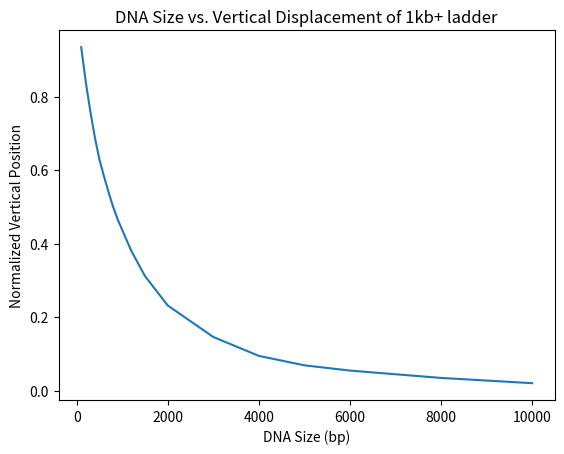
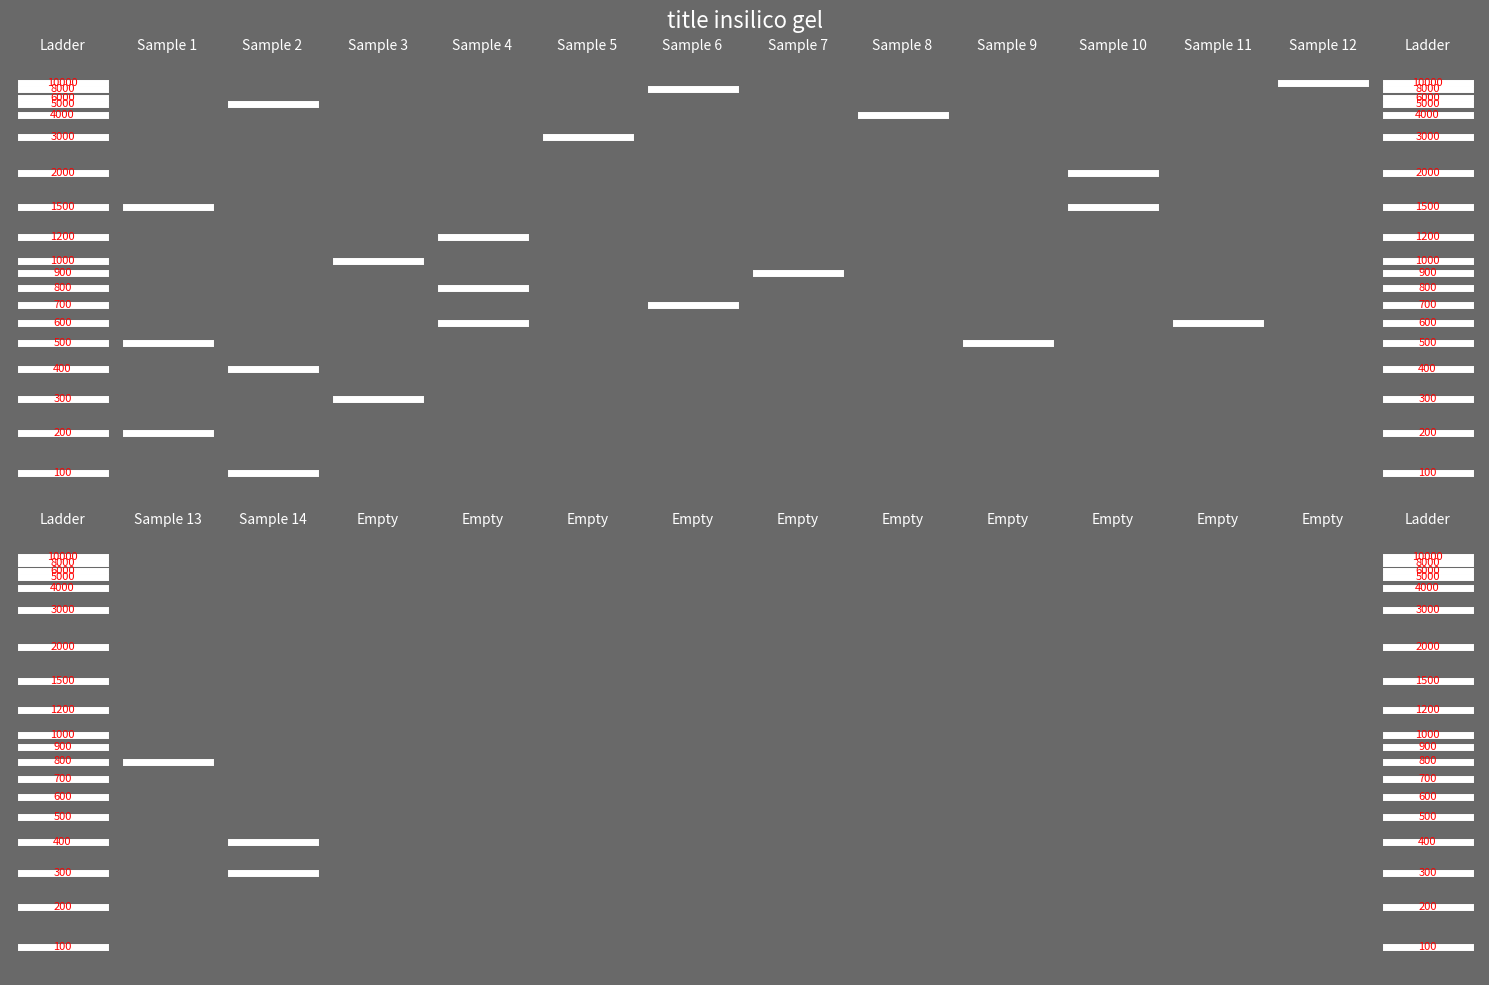
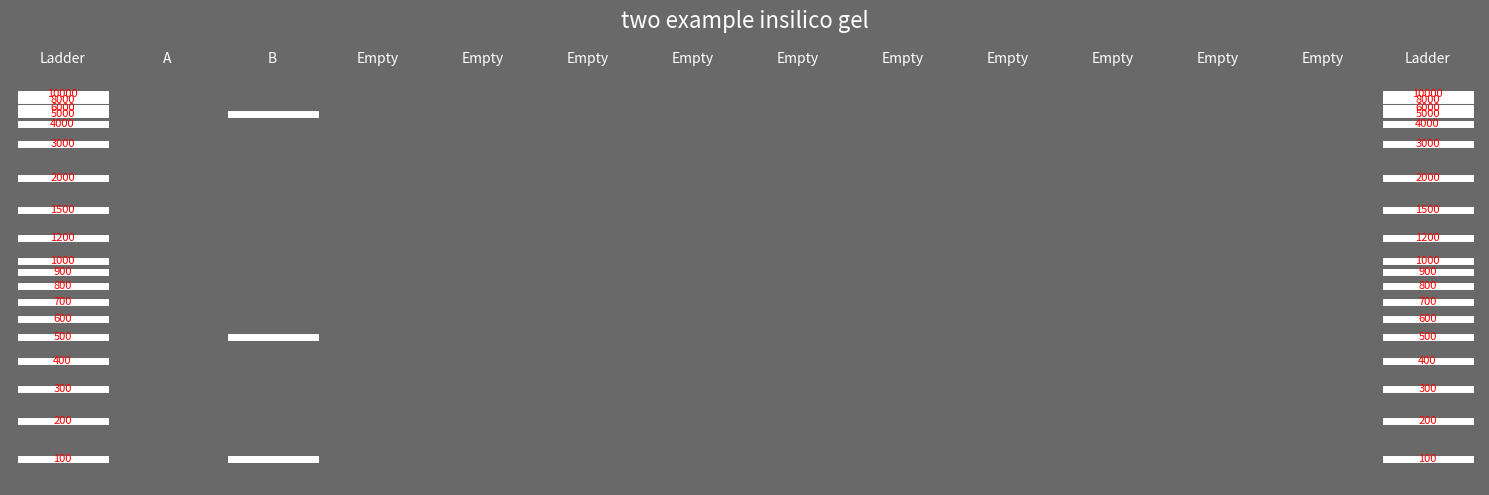
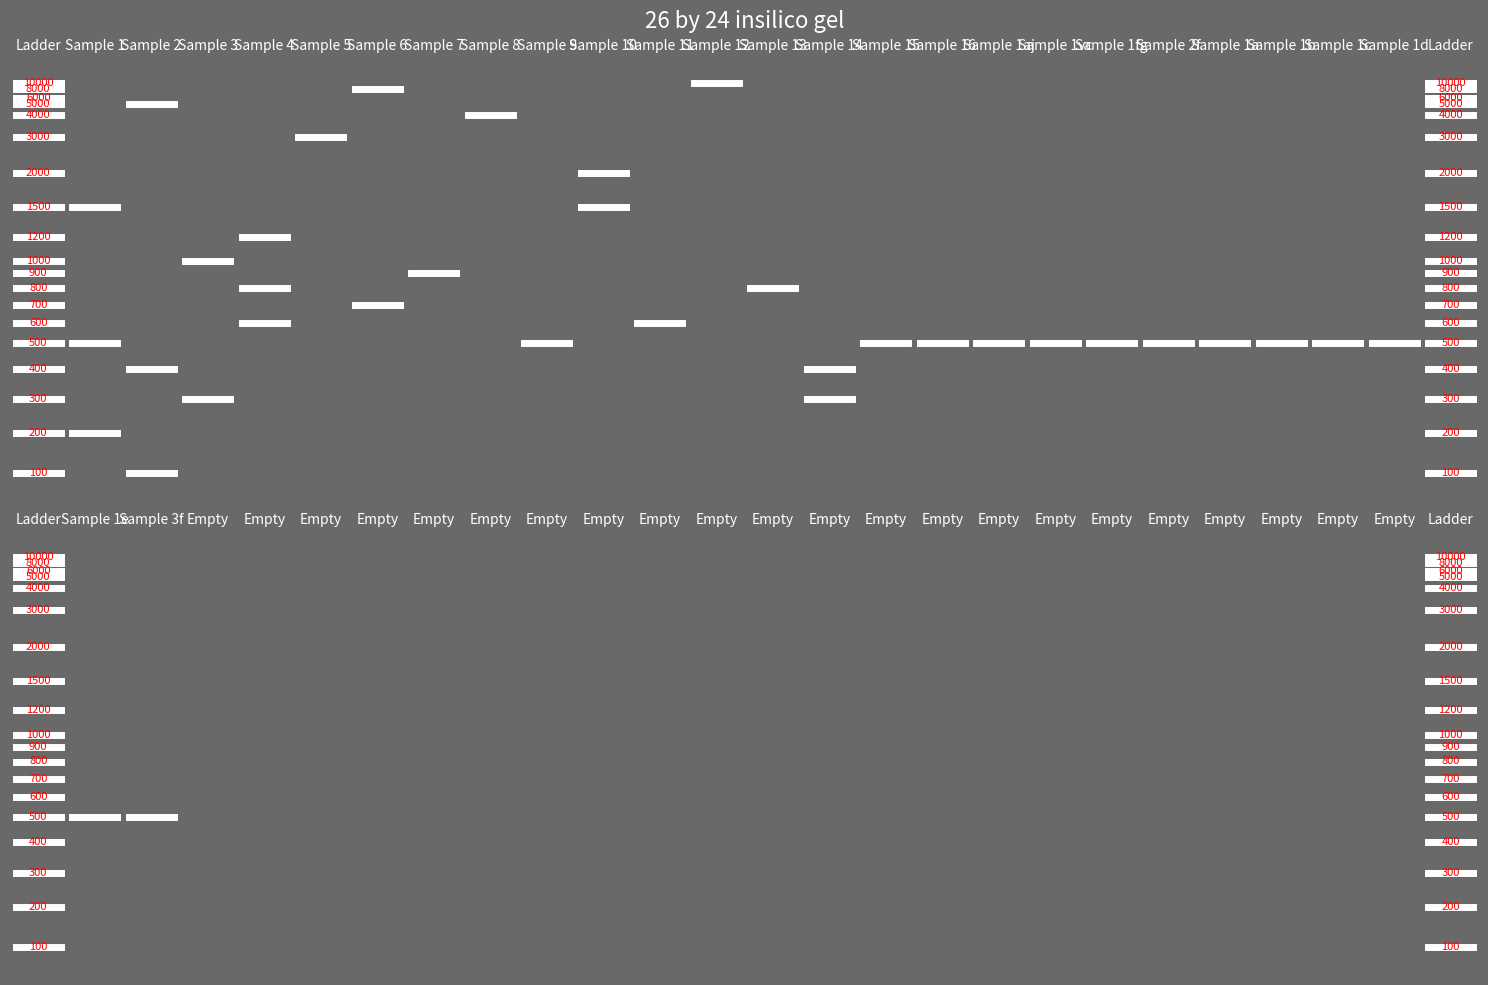
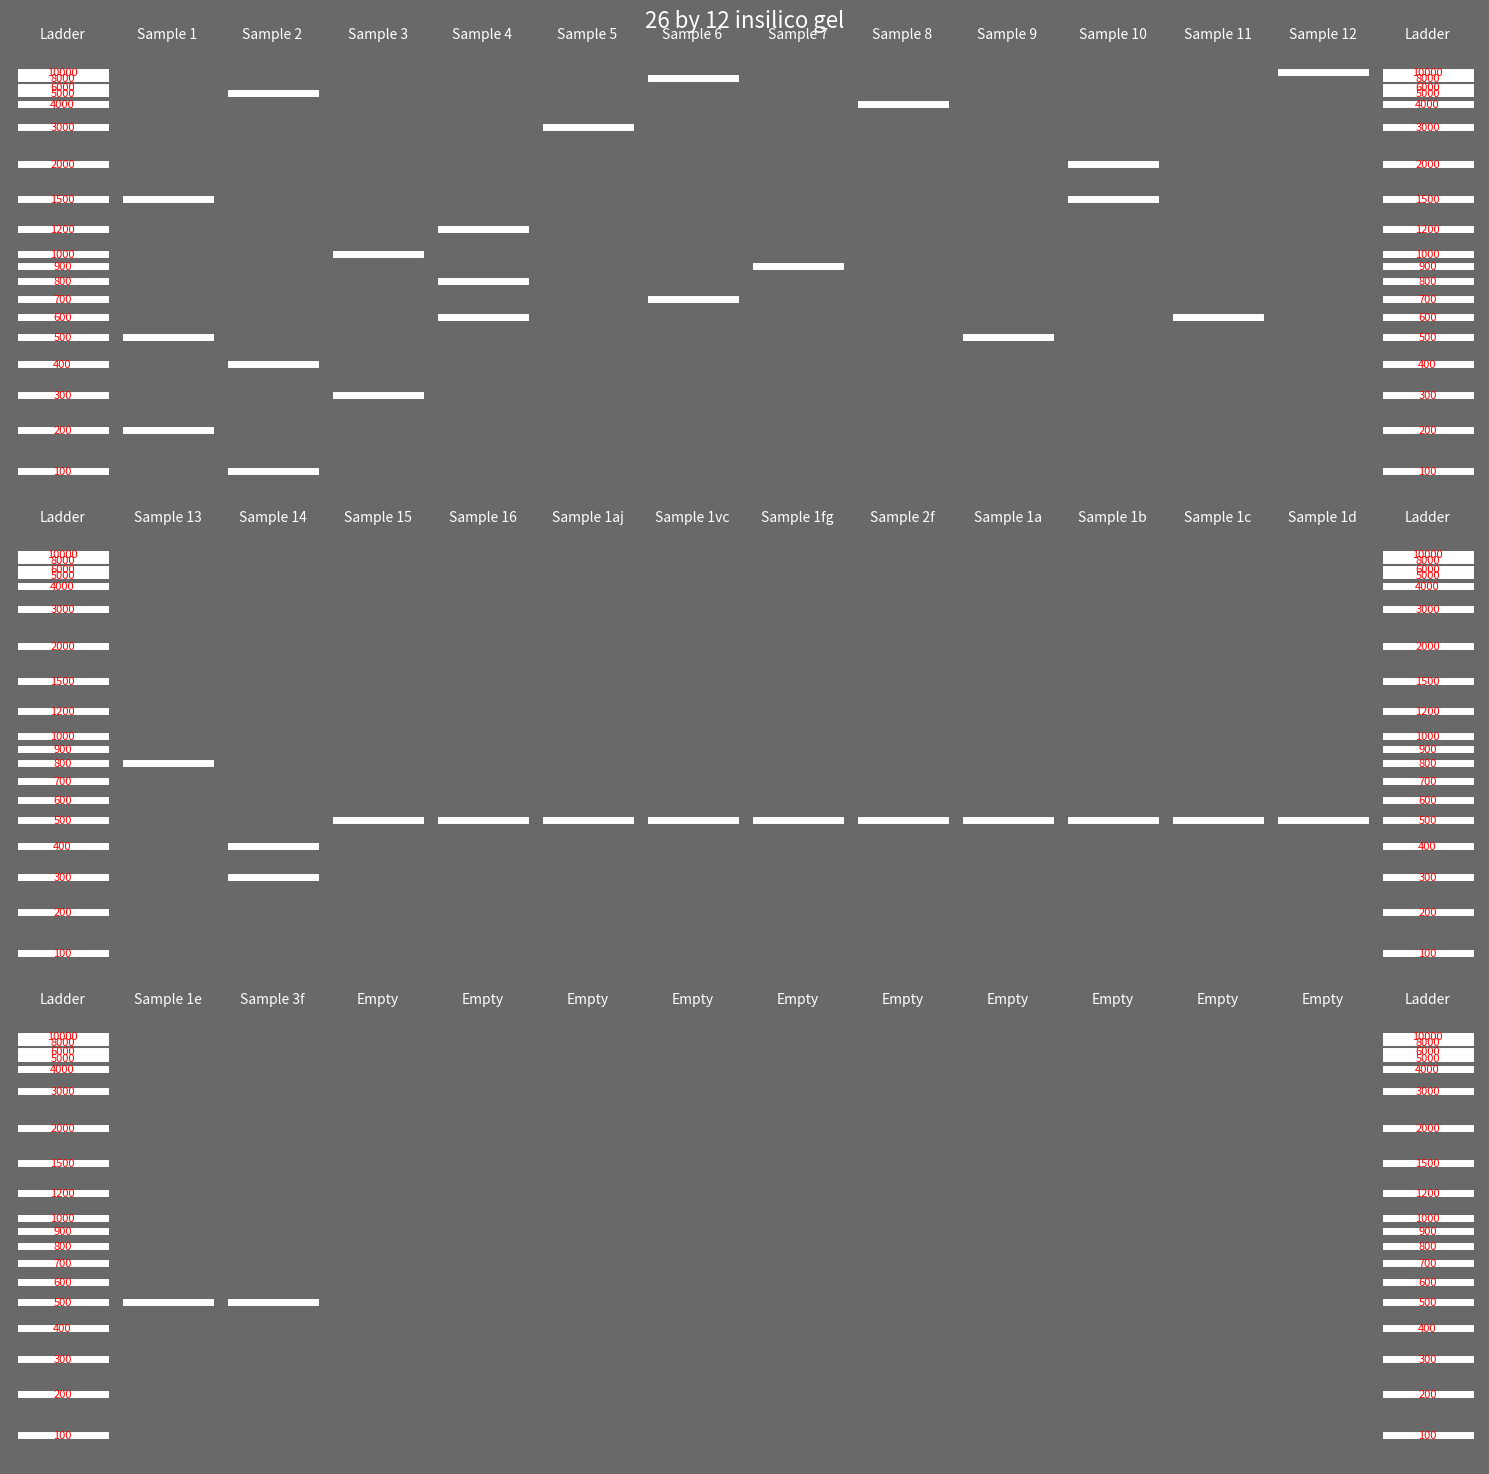

Python code for these plots, in order:
# --------------------------------------------------------------------------- #
#                        in-silico gel electrophoresis                        #
# --------------------------------------------------------------------------- #

import pandas as pd
import matplotlib.pyplot as plt
import seaborn as sns
import numpy as np

# goal: render sequences lengths as dna bands in a gel

# for 1kb ladder vertical displacement = -
# [7, 12, 19, 24, 33, 51, 81, 109, 133, 153, 163, 175, 189, 204, 220, 241, 266, 294, 327]

# or + and plot inverted

v_disp_sizekb_dict = {7: 10.0, 12: 8.0, 19: 6.0, 24: 5.0, 33: 4.0, 51: 3.0,
                      81: 2.0, 109: 1.5, 133: 1.2, 153: 1.0, 163: 0.9,
                      175: 0.8, 189: 0.7, 204: 0.6, 220: 0.5, 241: 0.4,
                      266: 0.3, 294: 0.2, 327: 0.1}

# max v displacement = 350

size_to_frac_dict = {}
for key, value in v_disp_sizekb_dict.items():
    size_to_frac_dict[value * 1000] = key / 350

df = pd.DataFrame({'DNA_size': size_to_frac_dict.keys(),
                   'vertical_pos': size_to_frac_dict.values()})

sns.lineplot(data=df, x='DNA_size', y='vertical_pos')
plt.title("DNA Size vs. Vertical Displacement of 1kb+ ladder")
plt.xlabel("DNA Size (bp)")
plt.ylabel("Normalized Vertical Position")

plt.show()

# order dictionary for correct interpolation:
ladder_1kb = dict(sorted(size_to_frac_dict.items()))
new_dict = {}
for k, v in ladder_1kb.items():
    new_dict[k] = round(number=v, ndigits=3)

ladder_1kb = new_dict


def gel_migrate(x, ladder: str = "1kb"):

    """
    Convert DNA lengths to migration distances based on the specified ladder.

    Args:
        x (float or list of floats): DNA size(s) in base pairs.
        ladder (str): Which ladder to use, ladders are internal dictionaries
            of DNA fragment length keys to migration distance proportion
            values.

    Returns:

        float or list of floats: Normalized vertical position(s).

    """
    if ladder == '1kb':
        ladder = {100.0: 0.934, 200.0: 0.84, 300.0: 0.76, 400.0: 0.689,
                  500.0: 0.629, 600.0: 0.583, 700.0: 0.54, 800.0: 0.5,
                  900.0: 0.466, 1000.0: 0.437, 1200.0: 0.38, 1500.0: 0.311,
                  2000.0: 0.231, 3000.0: 0.146, 4000.0: 0.094, 5000.0: 0.069,
                  6000.0: 0.054, 8000.0: 0.034, 10000.0: 0.02}
    # space for other ladder types...
    else:
        raise ValueError(f'ladder type {ladder} unrecognized!. Expected '
                         f'ladders: "1kb".')

    # restrict domain conditional on ladder min and max:
    domain = (min(ladder.keys()), max(ladder.keys()))

    # ensure x is an array for consistent handling:
    x = np.array(x, dtype=np.float64)
    # clip values to the specified domain:
    x = np.clip(x, domain[0], domain[1])

    # interpolate values using the ladder dictionary:
    sizes = np.array(list(ladder.keys()))
    positions = np.array(list(ladder.values()))
    interpolated_positions = np.interp(x, sizes, positions)

    return interpolated_positions


def gel_plot(x: dict[str, list], title: str, ladder: str = '1kb',
             row_len: int = 12):
    """
    Plot simulated gel electrophoresis with multiple rows of lanes.

    Args:
        x (dict): A dictionary of sample names and their corresponding DNA
        sizes (list of floats).
        title (str): A descriptor to display as plot title.
        ladder (str): Type of ladder to use (currently only "1kb" recognized).
            Defaults to "1kb".
        row_len (int): Number of samples per row (excluding flanking ladders).

    Returns:
        None
    """
    if ladder == '1kb':
        ladder_dict = {100.0: 0.934, 200.0: 0.84, 300.0: 0.76, 400.0: 0.689,
                       500.0: 0.629, 600.0: 0.583, 700.0: 0.54, 800.0: 0.5,
                       900.0: 0.466, 1000.0: 0.437, 1200.0: 0.38,
                       1500.0: 0.311, 2000.0: 0.231, 3000.0: 0.146,
                       4000.0: 0.094, 5000.0: 0.069, 6000.0: 0.054,
                       8000.0: 0.034, 10000.0: 0.02}
    else:
        raise ValueError(f'Ladder type {ladder} unrecognized!')

    # calculate the number of rows needed, rounding up:
    total_samples = len(x)
    rows = (total_samples + row_len - 1) // row_len

    # fill out row if needed:
    sample_names = list(x.keys())
    padding = row_len - (
        len(sample_names) % row_len
        ) if len(sample_names) % row_len != 0 else 0
    sample_names += ["Empty"] * padding

    # convert ladder and sample DNA sizes to migration positions:
    ladder_positions = gel_migrate(list(ladder_dict.keys()), ladder=ladder)
    samp_dict = {name: gel_migrate(sizes, ladder=ladder)
                 for name, sizes in x.items()}

    # empty lanes no bands:
    samp_dict.update({"Empty": []})

    # create the figure with subplots for each row:
    fig, axes = plt.subplots(rows, 1, figsize=(15, rows * 5),
                             facecolor='dimgrey', sharex=True)

    # ensure axes iterable for single row:
    if rows == 1:
        axes = [axes]

    for row_idx, ax in enumerate(axes):
        start_idx = row_idx * row_len
        end_idx = start_idx + row_len
        current_row_samples = sample_names[start_idx:end_idx]

        # add flanking ladders to row:
        lane_positions = ['Ladder'] + current_row_samples + ['Ladder']
        lane_migrations = (
            [ladder_positions] +
            [samp_dict.get(name, []) for name in current_row_samples] +
            [ladder_positions]
        )

        # plot current row:
        for col_idx, (lane, migrations) in enumerate(zip(lane_positions,
                                                         lane_migrations)):
            for pos in migrations:
                ax.plot([col_idx - 0.4, col_idx + 0.4],
                        [pos, pos], color="white", linewidth=5)
                if lane == "Ladder":
                    for band_size, band_pos in zip(ladder_dict.keys(),
                                                   ladder_positions):
                        # match position with a small tolerance:
                        if np.isclose(pos, band_pos, atol=1e-3):
                            ax.text(col_idx, pos, f"{int(band_size)}",
                                    ha="center", va="center", color="red",
                                    fontsize=8)

            # add lane labels above plot (below because inverted):
            ax.text(col_idx, -0.05, lane, ha="center", va="bottom",
                    color="white")

        # set appearance of current row:
        ax.set_ylim(1, 0)
        ax.set_xlim(-0.5, len(lane_positions) - 0.5)
        ax.axis("off")

    # add title for entire figure:
    fig.suptitle(f"{title} insilico gel", color="white", fontsize=16)
    plt.tight_layout()
    return plt


samples = {
    "Sample 1": [200, 500, 1500],
    "Sample 2": [100, 400, 5000],
    "Sample 3": [300, 1000],
    "Sample 4": [600, 800, 1200],
    "Sample 5": [3000],
    "Sample 6": [700, 8000],
    "Sample 7": [900],
    "Sample 8": [4000],
    "Sample 9": [500],
    "Sample 10": [1500, 2000],
    "Sample 11": [600],
    "Sample 12": [10000],
    "Sample 13": [800],
    "Sample 14": [300, 400],
}

x = gel_plot(samples, title='title', ladder="1kb", row_len=12)
x.show()

samples = {'A': [], 'B': [100, 50, 500, 5000]}

x = gel_plot(samples, title="two example", ladder="1kb", row_len=12)
x.show()

samples = {
    "Sample 1": [200, 500, 1500],
    "Sample 2": [100, 400, 5000],
    "Sample 3": [300, 1000],
    "Sample 4": [600, 800, 1200],
    "Sample 5": [3000],
    "Sample 6": [700, 8000],
    "Sample 7": [900],
    "Sample 8": [4000],
    "Sample 9": [500],
    "Sample 10": [1500, 2000],
    "Sample 11": [600],
    "Sample 12": [10000],
    "Sample 13": [800],
    "Sample 14": [300, 400],
    "Sample 15": [500],
    "Sample 16": [500],
    "Sample 1aj": [500],
    "Sample 1vc": [500],
    "Sample 1fg": [500],
    "Sample 2f": [500],
    "Sample 1a": [500],
    "Sample 1b": [500],
    "Sample 1c": [500],
    "Sample 1d": [500],
    "Sample 1e": [500],
    "Sample 3f": [500],
}

x = gel_plot(samples, title='26 by 24', ladder="1kb", row_len=24)
x.show()
x = gel_plot(samples, title='26 by 12', ladder="1kb", row_len=12)
x.show()

